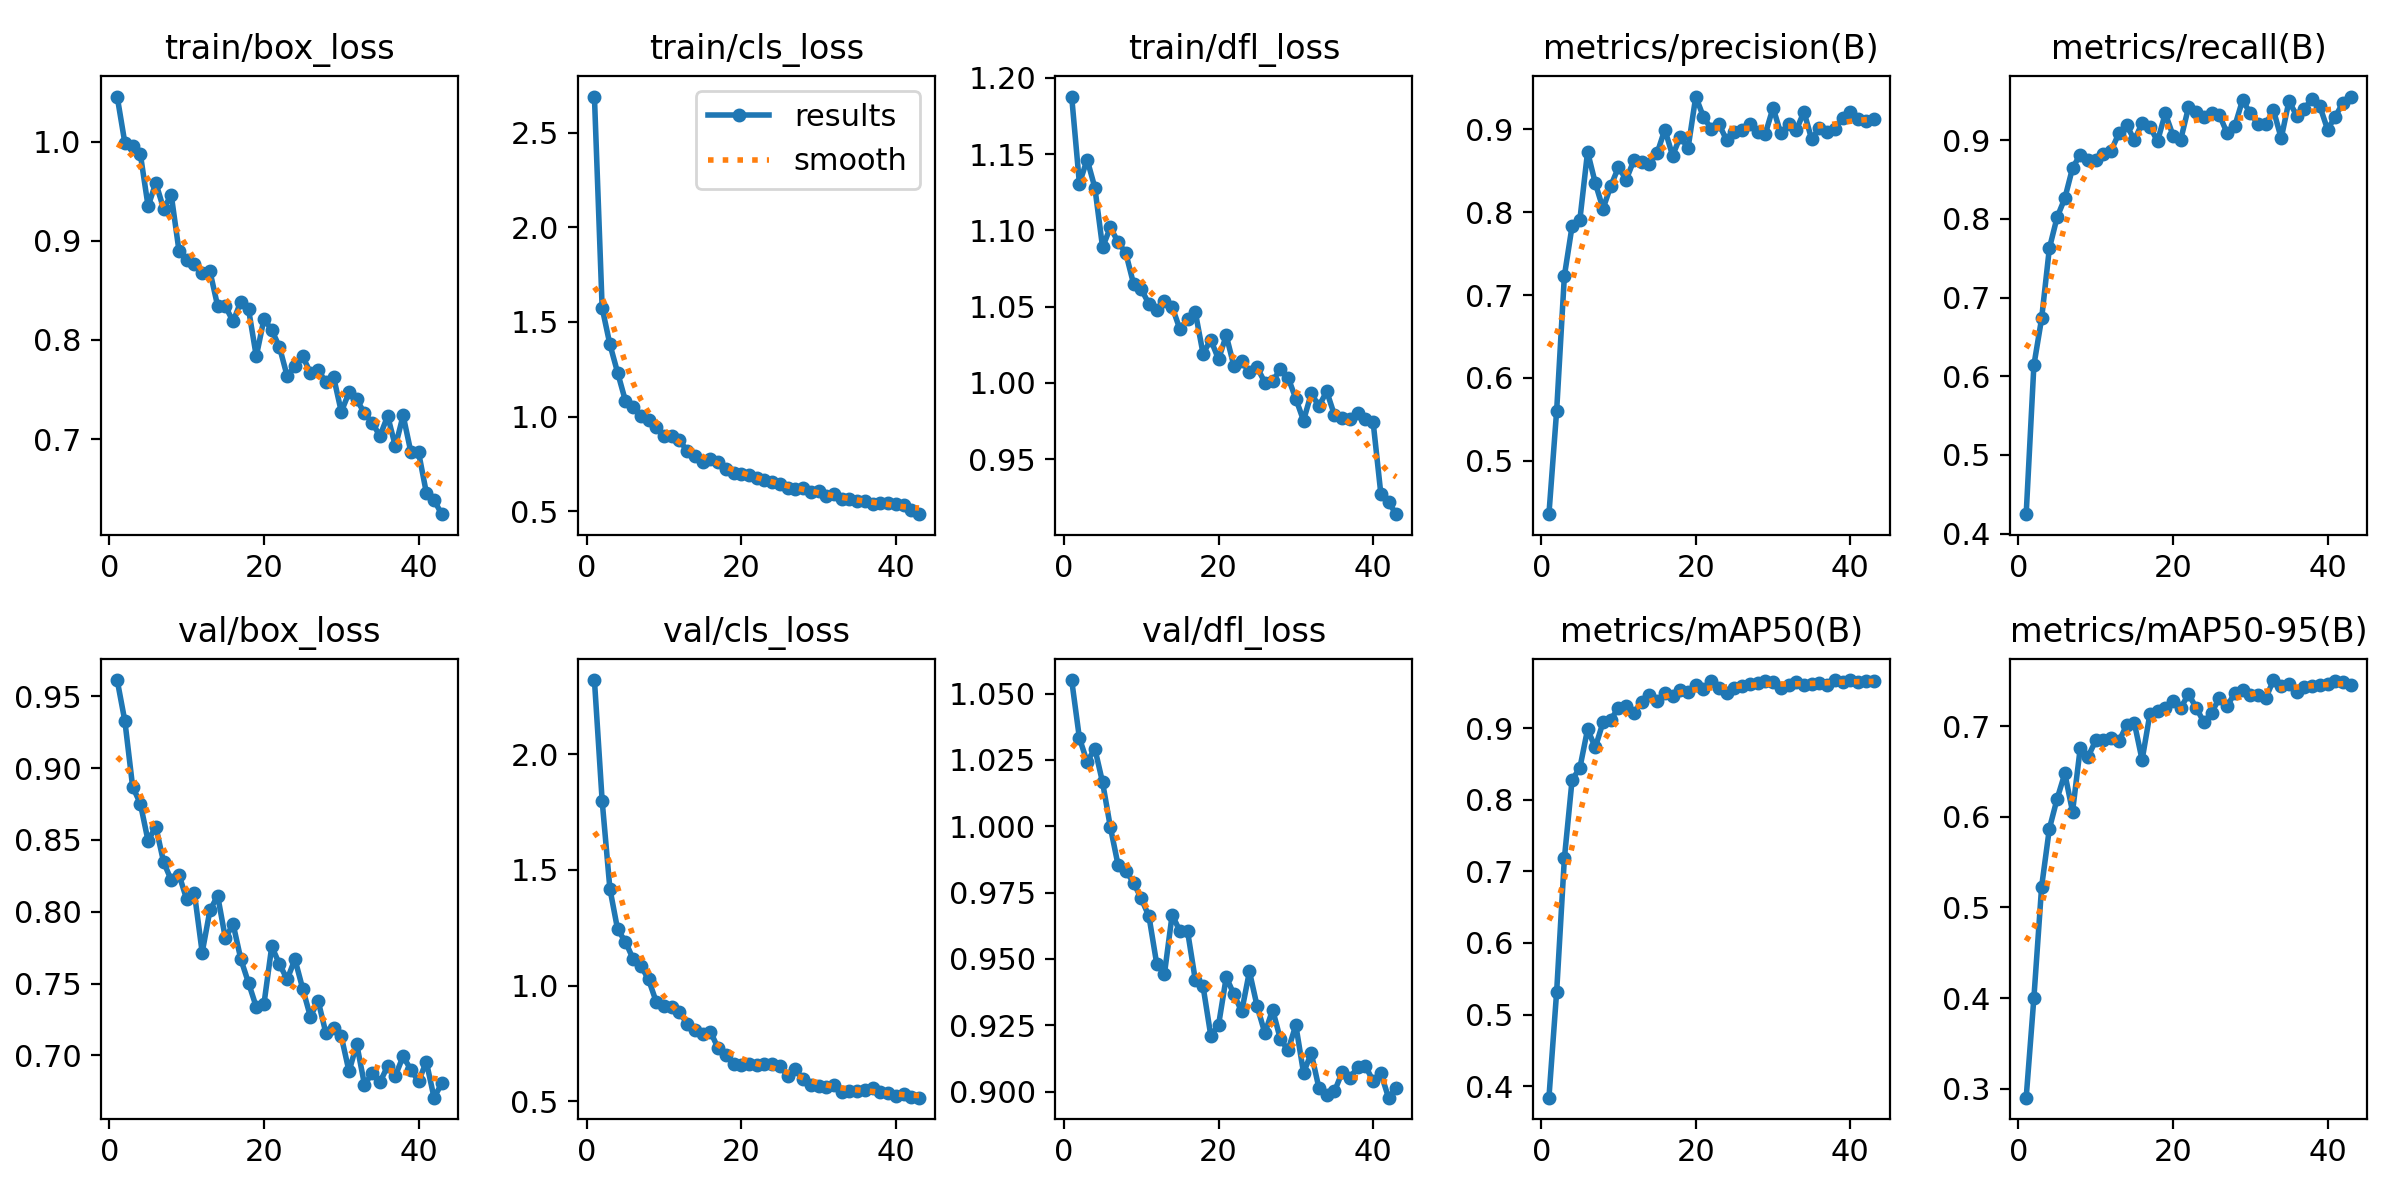

The file beside this chart, header and first rows:
epoch, time, train/box_loss, train/cls_loss, train/dfl_loss, metrics/precision(B), metrics/recall(B), metrics/mAP50(B), metrics/mAP50-95(B), val/box_loss, val/cls_loss, val/dfl_loss, lr/pg0, lr/pg1, lr/pg2
1, 57.08, 1.045, 2.692, 1.188, 0.4358, 0.4247, 0.3839, 0.2901, 0.9613, 2.321, 1.055, 0.0004078, 0.0004078, 0.0004078
2, 109.9, 0.9983, 1.574, 1.131, 0.5606, 0.6141, 0.5319, 0.4004, 0.9326, 1.799, 1.033, 0.0008081, 0.0008081, 0.0008081
3, 156.4, 0.995, 1.382, 1.146, 0.7232, 0.6734, 0.718, 0.523, 0.887, 1.419, 1.024, 0.001192, 0.001192, 0.001192
4, 203, 0.9872, 1.232, 1.128, 0.7833, 0.7624, 0.8279, 0.5869, 0.8753, 1.243, 1.029, 0.001176, 0.001176, 0.001176
5, 249.3, 0.9348, 1.085, 1.089, 0.7905, 0.8019, 0.844, 0.6198, 0.8493, 1.191, 1.017, 0.001151, 0.001151, 0.001151
6, 296, 0.9582, 1.053, 1.102, 0.8728, 0.8261, 0.8982, 0.6479, 0.8593, 1.116, 0.9998, 0.001126, 0.001126, 0.001126
7, 343, 0.9324, 1.003, 1.092, 0.8351, 0.8646, 0.873, 0.6058, 0.8347, 1.086, 0.9855, 0.001102, 0.001102, 0.001102
8, 390.2, 0.9459, 0.9836, 1.085, 0.8042, 0.8817, 0.9081, 0.6762, 0.8219, 1.027, 0.9833, 0.001077, 0.001077, 0.001077
9, 436.8, 0.8897, 0.9439, 1.065, 0.8315, 0.8753, 0.9117, 0.6663, 0.8258, 0.9301, 0.9788, 0.001052, 0.001052, 0.001052
10, 483.7, 0.8809, 0.8989, 1.061, 0.8542, 0.8752, 0.9283, 0.6843, 0.8086, 0.9119, 0.9728, 0.001027, 0.001027, 0.001027
11, 530.6, 0.8762, 0.8962, 1.052, 0.8392, 0.8827, 0.9311, 0.6847, 0.8127, 0.9092, 0.9661, 0.001002, 0.001002, 0.001002
12, 576.8, 0.8673, 0.8762, 1.048, 0.8628, 0.8867, 0.9203, 0.6874, 0.7716, 0.8854, 0.9482, 0.0009778, 0.0009778, 0.0009778
13, 623.8, 0.8693, 0.8166, 1.054, 0.8603, 0.9088, 0.9369, 0.6835, 0.8009, 0.8357, 0.9443, 0.000953, 0.000953, 0.000953
14, 670.3, 0.8341, 0.7907, 1.05, 0.8583, 0.919, 0.9454, 0.7012, 0.8112, 0.8102, 0.9667, 0.0009283, 0.0009283, 0.0009283
15, 716.6, 0.8339, 0.7605, 1.035, 0.871, 0.9002, 0.9371, 0.7036, 0.7815, 0.7916, 0.9605, 0.0009035, 0.0009035, 0.0009035
16, 763, 0.8185, 0.7739, 1.042, 0.8997, 0.9213, 0.9491, 0.6628, 0.7915, 0.8018, 0.9604, 0.0008787, 0.0008787, 0.0008787
17, 809, 0.8386, 0.7606, 1.046, 0.8681, 0.9168, 0.9447, 0.7132, 0.767, 0.7299, 0.942, 0.000854, 0.000854, 0.000854
18, 855.2, 0.8308, 0.7226, 1.019, 0.8911, 0.8989, 0.9527, 0.7164, 0.7504, 0.7007, 0.9397, 0.0008293, 0.0008293, 0.0008293
19, 901.7, 0.7834, 0.7017, 1.028, 0.8769, 0.934, 0.9503, 0.7203, 0.7337, 0.6628, 0.9211, 0.0008045, 0.0008045, 0.0008045
20, 948, 0.8212, 0.6987, 1.016, 0.9394, 0.9059, 0.96, 0.7284, 0.7361, 0.656, 0.925, 0.0007797, 0.0007797, 0.0007797
21, 994.3, 0.8099, 0.6913, 1.031, 0.9146, 0.9007, 0.9551, 0.7201, 0.7759, 0.6628, 0.9431, 0.000755, 0.000755, 0.000755
22, 1041, 0.7928, 0.6735, 1.011, 0.9006, 0.9415, 0.9657, 0.7356, 0.7635, 0.6558, 0.9366, 0.0007302, 0.0007302, 0.0007302
23, 1087, 0.7634, 0.6669, 1.014, 0.9063, 0.9364, 0.9556, 0.7205, 0.753, 0.662, 0.9302, 0.0007055, 0.0007055, 0.0007055
24, 1133, 0.7737, 0.6548, 1.007, 0.8866, 0.9288, 0.9486, 0.7044, 0.767, 0.6629, 0.9453, 0.0006808, 0.0006808, 0.0006808
25, 1179, 0.7833, 0.645, 1.01, 0.8972, 0.934, 0.956, 0.7151, 0.7465, 0.6519, 0.9321, 0.000656, 0.000656, 0.000656
26, 1226, 0.767, 0.6197, 1, 0.8985, 0.9319, 0.9588, 0.7312, 0.7271, 0.61, 0.922, 0.0006312, 0.0006312, 0.0006312
27, 1272, 0.7697, 0.6167, 1.001, 0.9061, 0.9089, 0.9613, 0.7223, 0.7381, 0.6397, 0.9309, 0.0006065, 0.0006065, 0.0006065
28, 1319, 0.7574, 0.6221, 1.009, 0.8965, 0.9181, 0.9622, 0.7367, 0.7157, 0.5948, 0.9198, 0.0005818, 0.0005818, 0.0005818
29, 1365, 0.7626, 0.6021, 1.003, 0.8944, 0.9509, 0.9657, 0.7402, 0.7188, 0.5688, 0.9156, 0.000557, 0.000557, 0.000557
30, 1411, 0.7275, 0.605, 0.9897, 0.9259, 0.934, 0.9649, 0.7349, 0.7133, 0.5684, 0.9251, 0.0005322, 0.0005322, 0.0005322
31, 1458, 0.747, 0.5798, 0.9752, 0.8949, 0.9207, 0.9558, 0.7351, 0.6889, 0.5636, 0.9071, 0.0005075, 0.0005075, 0.0005075
32, 1504, 0.74, 0.5884, 0.993, 0.906, 0.9206, 0.9598, 0.731, 0.7079, 0.571, 0.9145, 0.0004827, 0.0004827, 0.0004827
33, 1550, 0.7258, 0.5618, 0.9848, 0.8986, 0.938, 0.964, 0.751, 0.6796, 0.5412, 0.9012, 0.000458, 0.000458, 0.000458
34, 1597, 0.7165, 0.5648, 0.9944, 0.9211, 0.9024, 0.9607, 0.7441, 0.6877, 0.5451, 0.8989, 0.0004332, 0.0004332, 0.0004332
35, 1643, 0.703, 0.5535, 0.9788, 0.8877, 0.9495, 0.9618, 0.7465, 0.6813, 0.5466, 0.9001, 0.0004085, 0.0004085, 0.0004085
36, 1689, 0.7232, 0.5529, 0.9771, 0.9021, 0.9313, 0.9624, 0.7373, 0.6927, 0.5479, 0.9073, 0.0003837, 0.0003837, 0.0003837
37, 1736, 0.6926, 0.5394, 0.9763, 0.8967, 0.9401, 0.96, 0.743, 0.686, 0.5562, 0.9052, 0.000359, 0.000359, 0.000359
38, 1782, 0.7238, 0.542, 0.9802, 0.9004, 0.9527, 0.967, 0.7449, 0.6994, 0.5422, 0.9091, 0.0003343, 0.0003343, 0.0003343
39, 1828, 0.6869, 0.5405, 0.9762, 0.9136, 0.943, 0.964, 0.7454, 0.6901, 0.5355, 0.9097, 0.0003095, 0.0003095, 0.0003095
40, 1874, 0.6865, 0.5385, 0.9745, 0.9203, 0.9135, 0.9664, 0.7465, 0.682, 0.5216, 0.904, 0.0002848, 0.0002848, 0.0002848
41, 1920, 0.646, 0.5335, 0.9274, 0.9126, 0.93, 0.9636, 0.7502, 0.6957, 0.5335, 0.907, 0.00026, 0.00026, 0.00026
42, 1966, 0.6384, 0.5049, 0.9215, 0.9101, 0.9476, 0.9654, 0.7491, 0.6706, 0.5177, 0.8977, 0.0002352, 0.0002352, 0.0002352
43, 2011, 0.6242, 0.4837, 0.9139, 0.9128, 0.9554, 0.9658, 0.7457, 0.6806, 0.5159, 0.9012, 0.0002105, 0.0002105, 0.0002105
